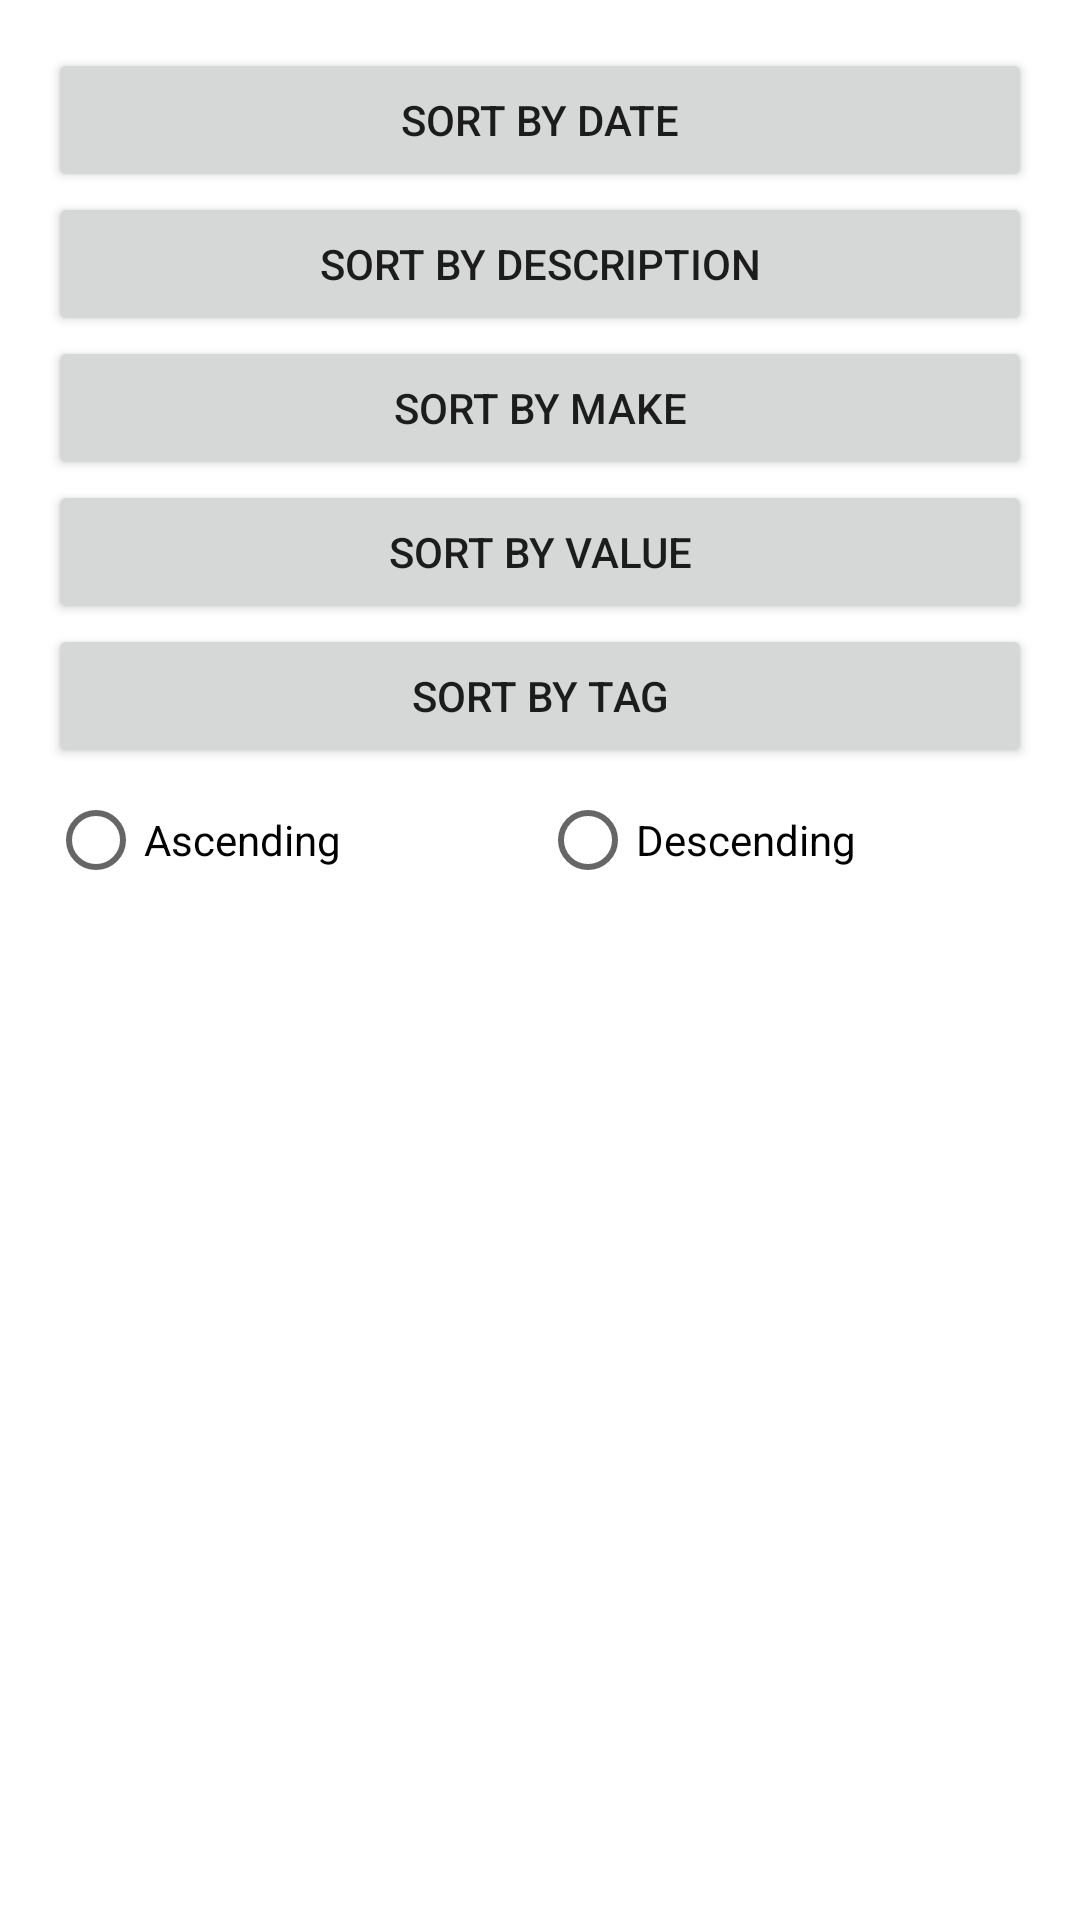

Reconstruct the res/layout file that produces this screen, plus the resources it refers to.
<!-- AndroidManifest.xml: application theme Theme.DebuggingDemonsApp -->
<!-- res/layout/fragment_sort_by_item.xml -->
<?xml version="1.0" encoding="utf-8"?>
<LinearLayout xmlns:android="http://schemas.android.com/apk/res/android"
              xmlns:tools="http://schemas.android.com/tools"
              android:layout_width="match_parent"
              android:layout_height="wrap_content"
              android:orientation="vertical"
              android:padding="16dp"
              tools:context=".ui.inventory.SortByItemFragment">

    <Button
            android:id="@+id/sort_by_date"
            android:layout_width="match_parent"
            android:layout_height="wrap_content"
            android:text="@string/sort_by_date" />

    <Button
            android:id="@+id/sort_by_description"
            android:layout_width="match_parent"
            android:layout_height="wrap_content"
            android:text="@string/sort_by_descrioption" />

    <Button
            android:id="@+id/sort_by_make"
            android:layout_width="match_parent"
            android:layout_height="wrap_content"
            android:text="@string/sort_by_make" />

    <Button
            android:id="@+id/sort_by_value"
            android:layout_width="match_parent"
            android:layout_height="wrap_content"
            android:text="@string/sort_by_value" />

    <Button
        android:id="@+id/sort_by_tag"
        android:layout_width="match_parent"
        android:layout_height="wrap_content"
        android:text="@string/sort_by_tag" />


    <RadioGroup
            android:id="@+id/sort_order_group"
            android:layout_width="match_parent"
            android:layout_height="wrap_content"
            android:orientation="horizontal">

        <RadioButton
                android:id="@+id/sort_ascending"
                android:layout_width="0dp"
                android:layout_height="match_parent"
                android:layout_weight="1"
                android:text="@string/ascending" />

        <RadioButton
                android:id="@+id/sort_descending"
                android:layout_width="0dp"
                android:layout_height="match_parent"
                android:layout_weight="1"
                android:text="@string/descending" />
    </RadioGroup>



</LinearLayout>
<!-- resources referenced by this layout -->
<resources>
  <string name="ascending">Ascending</string>
  <string name="descending">Descending</string>
  <string name="sort_by_date">Sort by date</string>
  <string name="sort_by_descrioption">Sort by description</string>
  <string name="sort_by_make">Sort by make</string>
  <string name="sort_by_tag">Sort by tag</string>
  <string name="sort_by_value">Sort by value</string>
  <style name="Theme.DebuggingDemonsApp" parent="Theme.MaterialComponents.DayNight.DarkActionBar">
          
          <item name="colorPrimary">#6EBBF3</item>
          <item name="colorPrimaryVariant">#000000</item>
          <item name="colorOnPrimary">#E5E5E5</item>
          
          <item name="colorSecondary">#EB9683</item>
          <item name="colorSecondaryVariant">@color/teal_700</item>
          <item name="colorOnSecondary">@color/black</item>
          
          <item name="android:statusBarColor">?attr/colorPrimaryVariant</item>
          
      </style>
  <!-- not gathered from this repository: default colours our renderer supplied (Android Studio template values) -->
  <color name="teal_700">#FF018786</color>
  <color name="black">#FF000000</color>
</resources>
